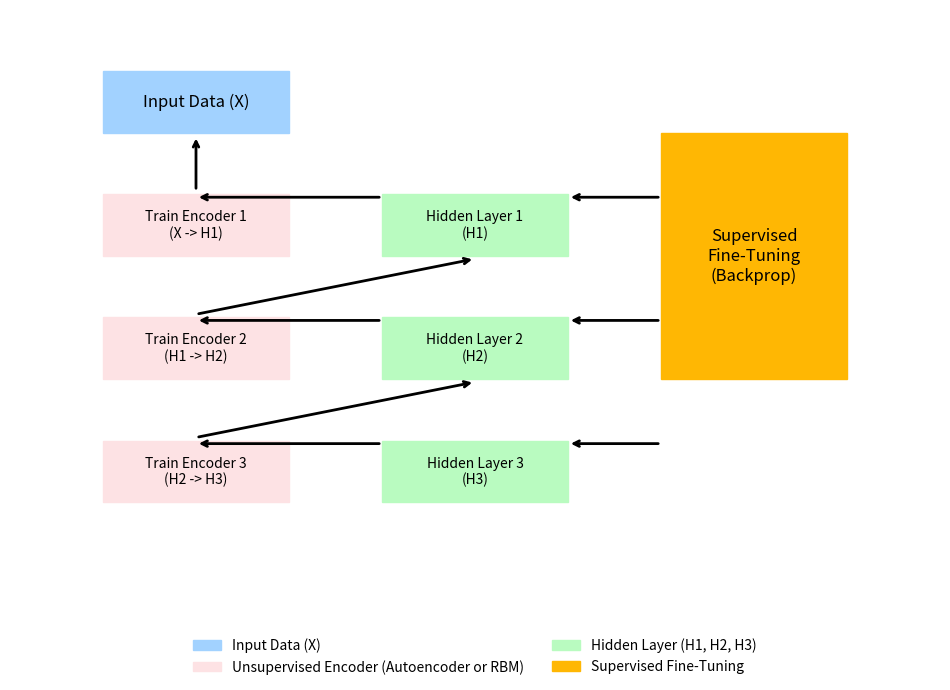

The script that saved this image:
# the used method (autoencoders) for pretraining can also be methods such as e.g. Restricted Boltzmann Machines (RBMs), Denoising Autoencoders (DAE), 
# Contractive Autoencoders (CAE), Variational Autoencoders (VAEs), Contrastive Predictive Coding (CPC) or Self-Supervised Learning (Modern Alternative)
import matplotlib.pyplot as plt
import matplotlib.patches as mpatches

# Set up the figure
fig, ax = plt.subplots(figsize=(12, 8))
ax.set_xlim(0, 10)
ax.set_ylim(0, 10)
ax.axis('off')

# Colors for layers
input_color = '#A2D2FF'
hidden_color = '#B9FBC0'
encoder_color = '#FDE2E4'
fine_tune_color = '#FFB703'

# Draw input layer
ax.add_patch(mpatches.Rectangle((1, 8), 2, 1, color=input_color, label='Input Data (X)'))
ax.text(2, 8.5, 'Input Data (X)', ha='center', va='center', fontsize=12)

# Draw layer 1 (encoder 1)
ax.add_patch(mpatches.Rectangle((1, 6), 2, 1, color=encoder_color))
ax.text(2, 6.5, 'Train Encoder 1\n(X -> H1)', ha='center', va='center', fontsize=10)

# Draw hidden layer 1
ax.add_patch(mpatches.Rectangle((4, 6), 2, 1, color=hidden_color))
ax.text(5, 6.5, 'Hidden Layer 1\n(H1)', ha='center', va='center', fontsize=10)

# Arrow from input to layer 1
ax.annotate('', xy=(2, 7.95), xytext=(2, 7.05), arrowprops=dict(arrowstyle='->', lw=2))

# Arrow from encoder 1 to hidden layer 1
ax.annotate('', xy=(2, 6.95), xytext=(4, 6.95), arrowprops=dict(arrowstyle='->', lw=2))

# Draw layer 2 (encoder 2)
ax.add_patch(mpatches.Rectangle((1, 4), 2, 1, color=encoder_color))
ax.text(2, 4.5, 'Train Encoder 2\n(H1 -> H2)', ha='center', va='center', fontsize=10)

# Draw hidden layer 2
ax.add_patch(mpatches.Rectangle((4, 4), 2, 1, color=hidden_color))
ax.text(5, 4.5, 'Hidden Layer 2\n(H2)', ha='center', va='center', fontsize=10)

# Arrow from hidden layer 1 to layer 2
ax.annotate('', xy=(5, 5.95), xytext=(2, 5.05), arrowprops=dict(arrowstyle='->', lw=2))

# Arrow from encoder 2 to hidden layer 2
ax.annotate('', xy=(2, 4.95), xytext=(4, 4.95), arrowprops=dict(arrowstyle='->', lw=2))

# Draw layer 3 (encoder 3)
ax.add_patch(mpatches.Rectangle((1, 2), 2, 1, color=encoder_color))
ax.text(2, 2.5, 'Train Encoder 3\n(H2 -> H3)', ha='center', va='center', fontsize=10)

# Draw hidden layer 3
ax.add_patch(mpatches.Rectangle((4, 2), 2, 1, color=hidden_color))
ax.text(5, 2.5, 'Hidden Layer 3\n(H3)', ha='center', va='center', fontsize=10)

# Arrow from hidden layer 2 to layer 3
ax.annotate('', xy=(5, 3.95), xytext=(2, 3.05), arrowprops=dict(arrowstyle='->', lw=2))

# Arrow from encoder 3 to hidden layer 3
ax.annotate('', xy=(2, 2.95), xytext=(4, 2.95), arrowprops=dict(arrowstyle='->', lw=2))

# Draw fine-tuning step
ax.add_patch(mpatches.Rectangle((7, 4), 2, 4, color=fine_tune_color))
ax.text(8, 6, 'Supervised\nFine-Tuning\n(Backprop)', ha='center', va='center', fontsize=12)

# Arrow from hidden layer 1 to fine-tuning
ax.annotate('', xy=(6, 6.95), xytext=(7, 6.95), arrowprops=dict(arrowstyle='->', lw=2))

# Arrow from hidden layer 2 to fine-tuning
ax.annotate('', xy=(6, 4.95), xytext=(7, 4.95), arrowprops=dict(arrowstyle='->', lw=2))

# Arrow from hidden layer 3 to fine-tuning
ax.annotate('', xy=(6, 2.95), xytext=(7, 2.95), arrowprops=dict(arrowstyle='->', lw=2))

# Legend for color meanings
legend_handles = [
    mpatches.Patch(color=input_color, label='Input Data (X)'),
    mpatches.Patch(color=encoder_color, label='Unsupervised Encoder (Autoencoder or RBM)'),
    mpatches.Patch(color=hidden_color, label='Hidden Layer (H1, H2, H3)'),
    mpatches.Patch(color=fine_tune_color, label='Supervised Fine-Tuning')
]
ax.legend(handles=legend_handles, loc='lower center', bbox_to_anchor=(0.5, -0.1), ncol=2, frameon=False)

plt.show()